Run: headless pygame with SDL's dummy video driver; simulated clock (each Clock.tick advances the game by its frame time, no real sleeping); random seed 0; keys injected as events and as key.get_pressed() state; no mouse input.
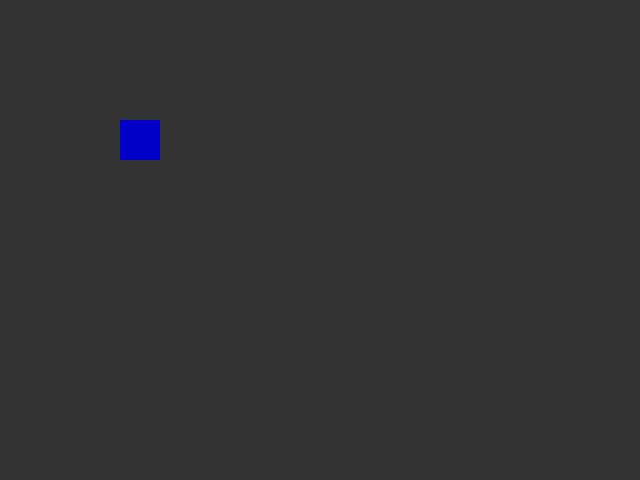
Frame 1 of 4 · flips 1–60 · no input
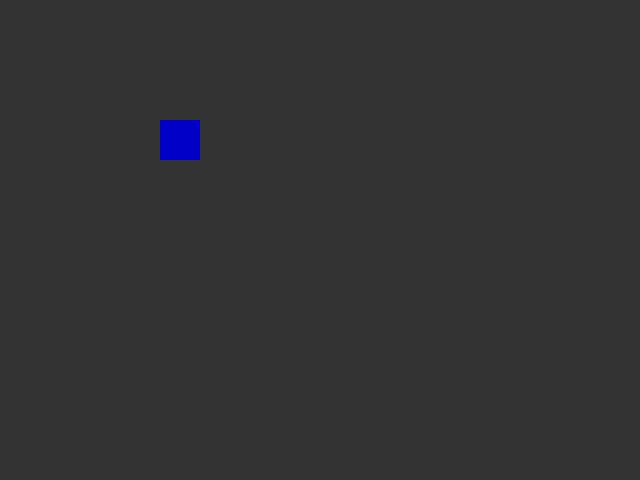
Frame 2 of 4 · flips 61–180 · tapped SPACE, RETURN · held RIGHT (→), D
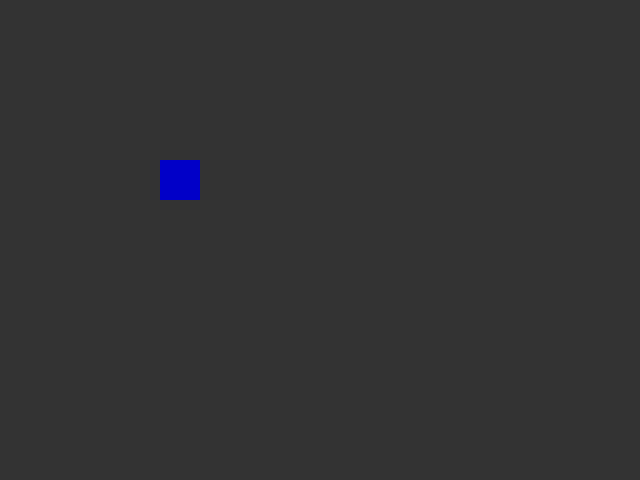
Frame 3 of 4 · flips 181–300 · held DOWN (↓), S
Frame 4 of 4 · flips 301–420 · held LEFT (←), A, UP (↑), W · screen same as frame 1, image omitted

The pygame program that drew these frames:

import pygame


class Game:
    def __init__(self):
        pygame.init()
        self.window = pygame.display.set_mode((640, 480))
        self.clock = pygame.time.Clock()
        self.x, self.y = 120, 120
        self.running = True

    def event(self):
        event_list = pygame.event.get()
        for event in event_list:
            if event.type == pygame.QUIT:
                self.running = False
                break
            elif event.type == pygame.KEYDOWN:
                if event.key == pygame.K_ESCAPE:
                    self.running = False
                    break
                elif event.key == pygame.K_RIGHT:
                    self.x += 40
                elif event.key == pygame.K_LEFT:
                    self.x -= 40
                elif event.key == pygame.K_DOWN:
                    self.y += 40
                elif event.key == pygame.K_UP:
                    self.y -= 40

    def update(self):
        pass

    def render(self):
        self.window.fill((51,51,51))
        pygame.draw.rect(self.window, (0,0,200), (self.x, self.y, 40, 40))
        pygame.display.update()

    def run(self):
        while self.running:
            self.event()
            self.update()
            self.render()
            self.clock.tick(60)

if __name__ == "__main__":
    game = Game()
    game.run()
    pygame.quit()
